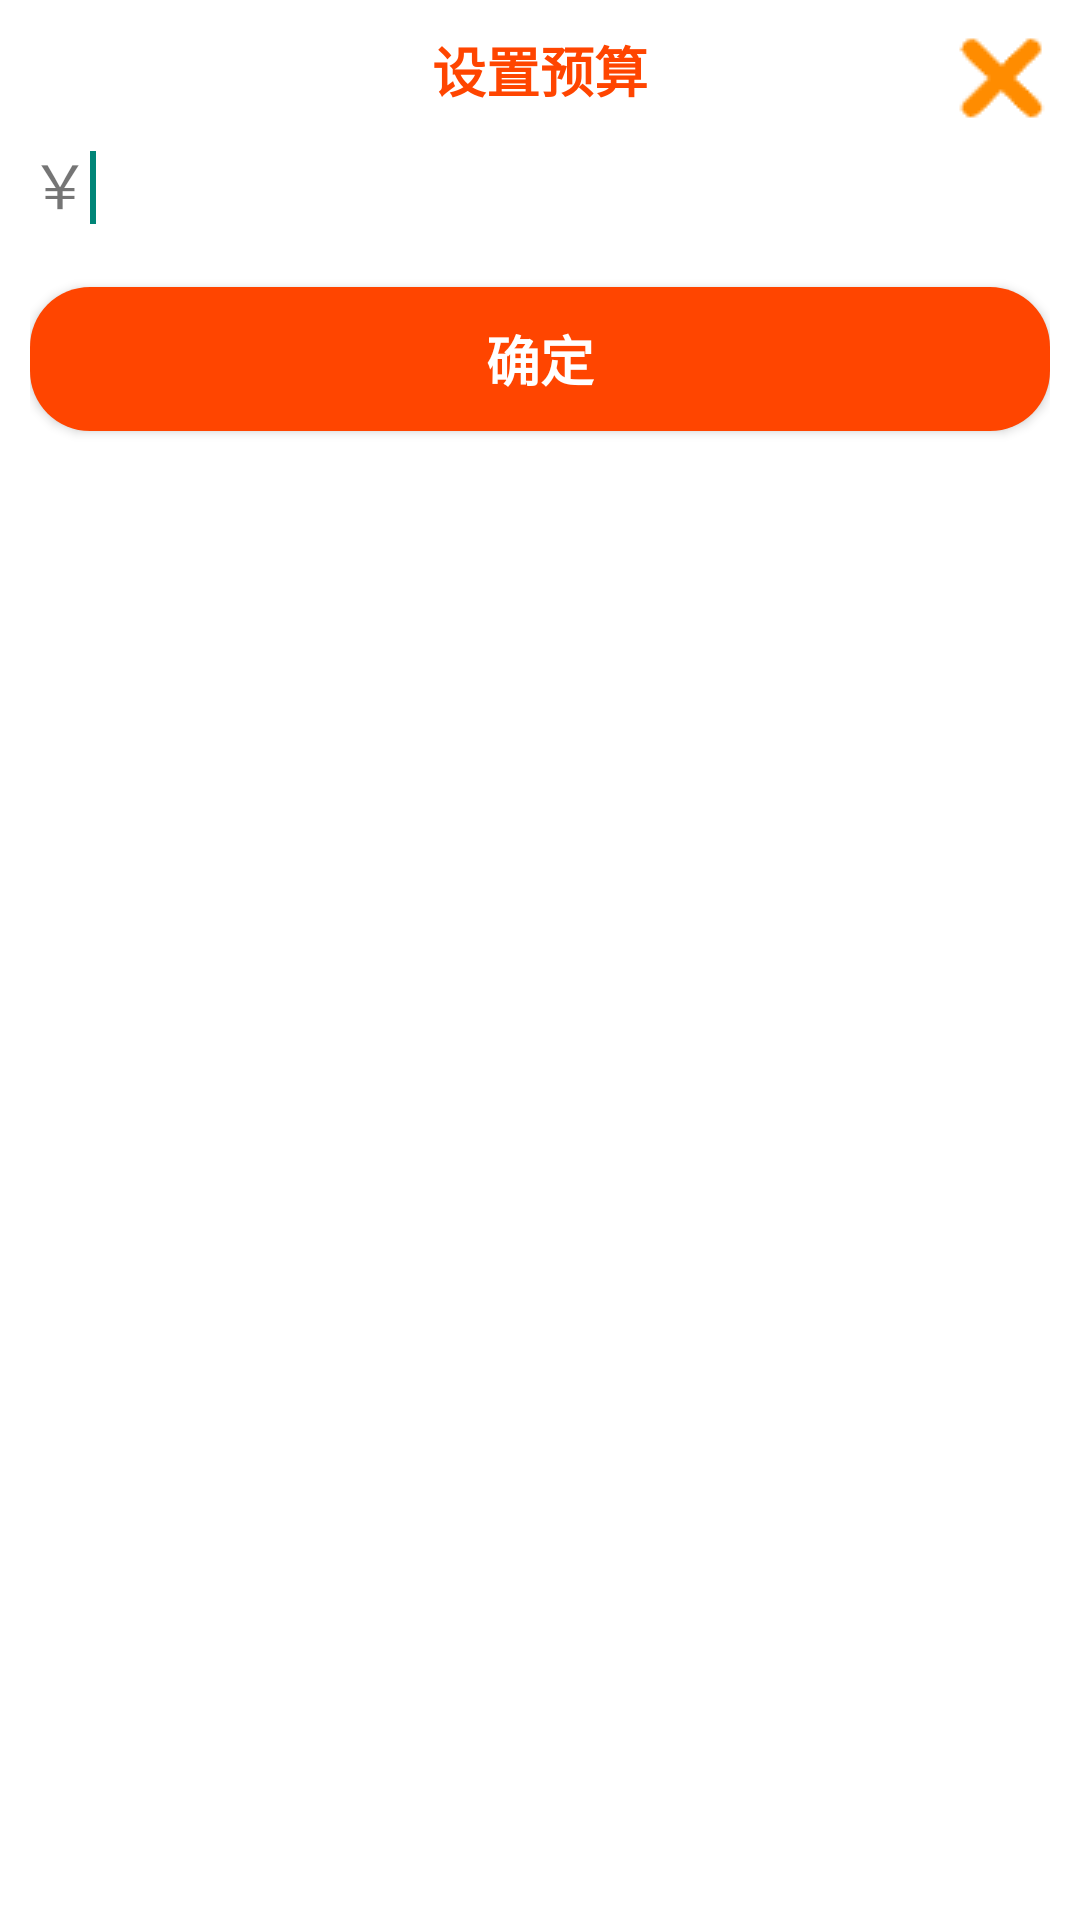

Layout XML and referenced resources for this Android screen:
<!-- AndroidManifest.xml: application theme Theme.MyApplication -->
<!-- res/layout/dialog_budget.xml -->
<?xml version="1.0" encoding="utf-8"?>
<RelativeLayout xmlns:android="http://schemas.android.com/apk/res/android"
                android:layout_width="match_parent"
                android:layout_height="wrap_content"
                android:padding="10dp"
                android:background="@color/white">
    <TextView
            android:id="@+id/dialog_budget_tv1"
            android:layout_width="wrap_content"
            android:layout_height="wrap_content"
            android:text="@string/set_budget"
            android:layout_centerHorizontal="true"
            android:textSize="18sp"
            android:textStyle="bold"
            android:textColor="@color/orange"/>
    <ImageView
            android:id="@+id/dialog_budget_iv_error"
            android:layout_width="wrap_content"
            android:layout_height="wrap_content"
            android:src="@mipmap/wrong2"
            android:layout_alignParentRight="true"/>
    <TextView
            android:id="@+id/dialog_budget_tv2"
            android:layout_width="wrap_content"
            android:layout_height="wrap_content"
            android:text="￥"
            android:layout_below="@id/dialog_budget_tv1"
            android:textSize="20sp"
            android:layout_marginTop="10dp"/>
    <EditText
            android:id="@+id/dialog_budget_et"
            android:layout_width="match_parent"
            android:layout_height="wrap_content"
            android:layout_toRightOf="@id/dialog_budget_tv2"
            android:layout_alignBaseline="@id/dialog_budget_tv2"
            android:inputType="numberDecimal"
            android:background="@color/white">
            <requestFocus/>
    </EditText>
    <Button
            android:id="@+id/dialog_budget_btn_ensure"
            android:layout_width="match_parent"
            android:layout_height="wrap_content"
            android:layout_below="@id/dialog_budget_tv2"
            android:layout_marginTop="20dp"
            android:text="@string/ensure"
            android:textStyle="bold"
            android:textSize="18sp"
            android:background="@drawable/main_record_bg"
            android:textColor="@color/white"/>


</RelativeLayout>
<!-- resources referenced by this layout -->
<resources>
  <color name="orange">#FF4500</color>
  <color name="white">#FFFFFFFF</color>
  <!-- drawable main_record_bg (drawable) -->
  <?xml version="1.0" encoding="utf-8"?>
  <shape xmlns:android="http://schemas.android.com/apk/res/android"
          android:shape="rectangle">
      <solid android:color="@color/orange"/>
      
      <corners android:radius="20dp"/>
  
  
  
  </shape>
  <!-- mipmap wrong2: png bitmap (mipmap-mdpi, 730 bytes) -->
  <string name="ensure">确定</string>
  <string name="set_budget">设置预算</string>
  <style name="Theme.MyApplication" parent="Theme.MaterialComponents.DayNight.NoActionBar.Bridge">
          
          <item name="colorPrimaryDark">@color/grey_f3f3f3</item>
          <item name="colorPrimary">@color/purple_500</item>
          <item name="colorPrimaryVariant">@color/purple_700</item>
          <item name="colorOnPrimary">@color/white</item>
          
          <item name="colorSecondary">@color/teal_200</item>
          <item name="colorSecondaryVariant">@color/teal_700</item>
          <item name="colorOnSecondary">@color/black</item>
          
          <item name="android:statusBarColor">?attr/colorPrimaryVariant</item>
          
      </style>
  <color name="grey_f3f3f3">#f3f3f3</color>
  <color name="purple_500">#FF6200EE</color>
  <color name="purple_700">#FF3700B3</color>
  <color name="teal_200">#FF03DAC5</color>
  <color name="teal_700">#FF018786</color>
  <color name="black">#FF000000</color>
</resources>
